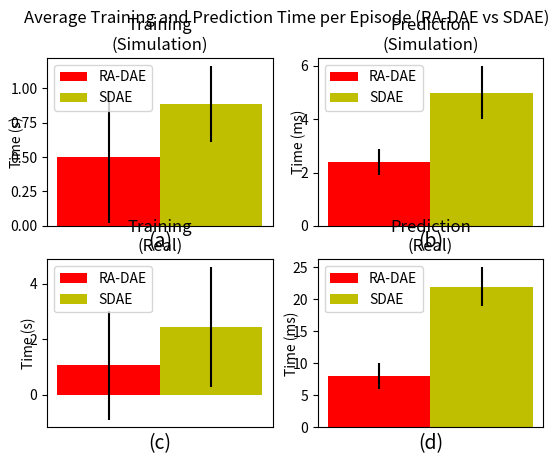

Generate this figure with matplotlib:
import numpy as np
import matplotlib.pyplot as plt

N = 1
raMeans = (0.497, 0.0024*1000, 1.064, 0.008*1000)
raStd = (0.476, 0.0005*1000, 1.965, 0.002*1000)

sdMeans = (0.884, 0.005*1000, 2.443, 0.022*1000)
sdStd = (0.278, 0.001*1000, 2.15, 0.003*1000)

ind = np.arange(N)  # the x locations for the groups
width = 0.15       # the width of the bars

fig, axarr = plt.subplots(nrows=2,ncols=2)

ax1,ax2,ax3,ax4 = axarr[0,0],axarr[0,1],axarr[1,0],axarr[1,1]
rects1 = ax1.bar(ind, (raMeans[0]), width, color='r', yerr=(raStd[0]))
rects2 = ax1.bar(ind + width, (sdMeans[0]), width, color='y', yerr=(sdStd[0]))

# add some text for labels, title and axes ticks
ax1.set_ylabel('Time (s)')
ax1.yaxis.set_label_coords(-0.1,0.5)
ax1.set_title('Training\n(Simulation)') #,y=-0.12
ax1.set_xlabel('(a)',fontsize='14')
ax1.set_xticks([])
#ax1.set_xticklabels(('Training time (s)'))
ax1.legend(('RA-DAE', 'SDAE'),loc=2)


rects3 = ax2.bar(ind, (raMeans[1]), width, color='r', yerr=(raStd[1]))
rects4 = ax2.bar(ind + width, (sdMeans[1]), width, color='y', yerr=(sdStd[1]))

# add some text for labels, title and axes ticks
ax2.set_ylabel('Time (ms)')
ax2.yaxis.set_label_coords(-0.05,0.5)
ax2.set_title('Prediction\n(Simulation)')
ax2.set_xlabel('(b)',fontsize='14')
ax2.set_xticks([])
#ax2.set_xticklabels(('Prediction time (s)'))
ax2.legend(('RA-DAE', 'SDAE'),loc=2)


rects5 = ax3.bar(ind, (raMeans[2]), width, color='r', yerr=(raStd[2]))
rects6 = ax3.bar(ind + width, (sdMeans[2]), width, color='y', yerr=(sdStd[2]))
# add some text for labels, title and axes ticks
ax3.set_ylabel('Time (s)')
ax3.yaxis.set_label_coords(-0.05,0.5)
ax3.set_title('Training\n(Real)')
ax3.set_xlabel('(c)',fontsize='14')
ax3.set_xticks([])
#ax3.set_xticklabels(('Prediction time (s)'))
ax3.legend(('RA-DAE', 'SDAE'),loc=2)


rects7 = ax4.bar(ind, (raMeans[3]), width, color='r', yerr=(raStd[3]))
rects8 = ax4.bar(ind + width, (sdMeans[3]), width, color='y', yerr=(sdStd[3]))
# add some text for labels, title and axes ticks
ax4.set_ylabel('Time (ms)')
ax4.yaxis.set_label_coords(-0.08,0.5)
ax4.set_title('Prediction\n(Real)')
ax4.set_xlabel('(d)',fontsize='14')
ax4.set_xticks([])
#ax4.set_xticklabels(('Prediction time (s)'))
#ax4.legend( ('RA-DAE', 'SDAE'),loc=2,bbox_to_anchor=(1.05, 1))
ax4.legend( ('RA-DAE', 'SDAE'),loc=2)

def autolabel(rects):
    # attach some text labels
    for rect in rects:
        height = rect.get_height()
        ax1.text(rect.get_x() + rect.get_width()/2., 1.05*height,
                '%d' % int(height),
                ha='center', va='bottom')

#plt.subplot(1,4,3)
fig.suptitle('Average Training and Prediction Time per Episode (RA-DAE vs SDAE)',fontsize='large',y=0.98)
#autolabel(rects1)
#autolabel(rects2)
#plt.tight_layout()
plt.show()
